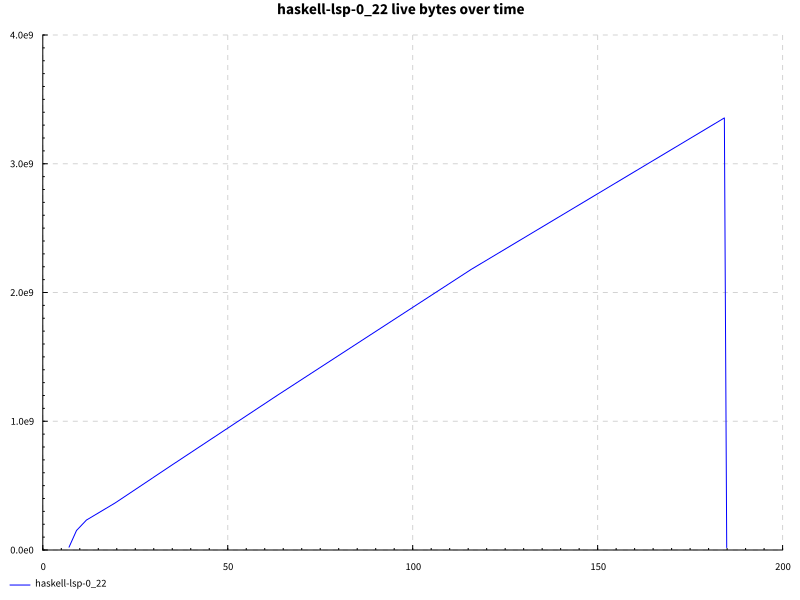

The data file committed next to this chart (first rows):
name, success, samples, startup, setup, experiment, maxResidency
hover after edit, True, 200, 13.74, 0.0, 160.4, 3200MB
